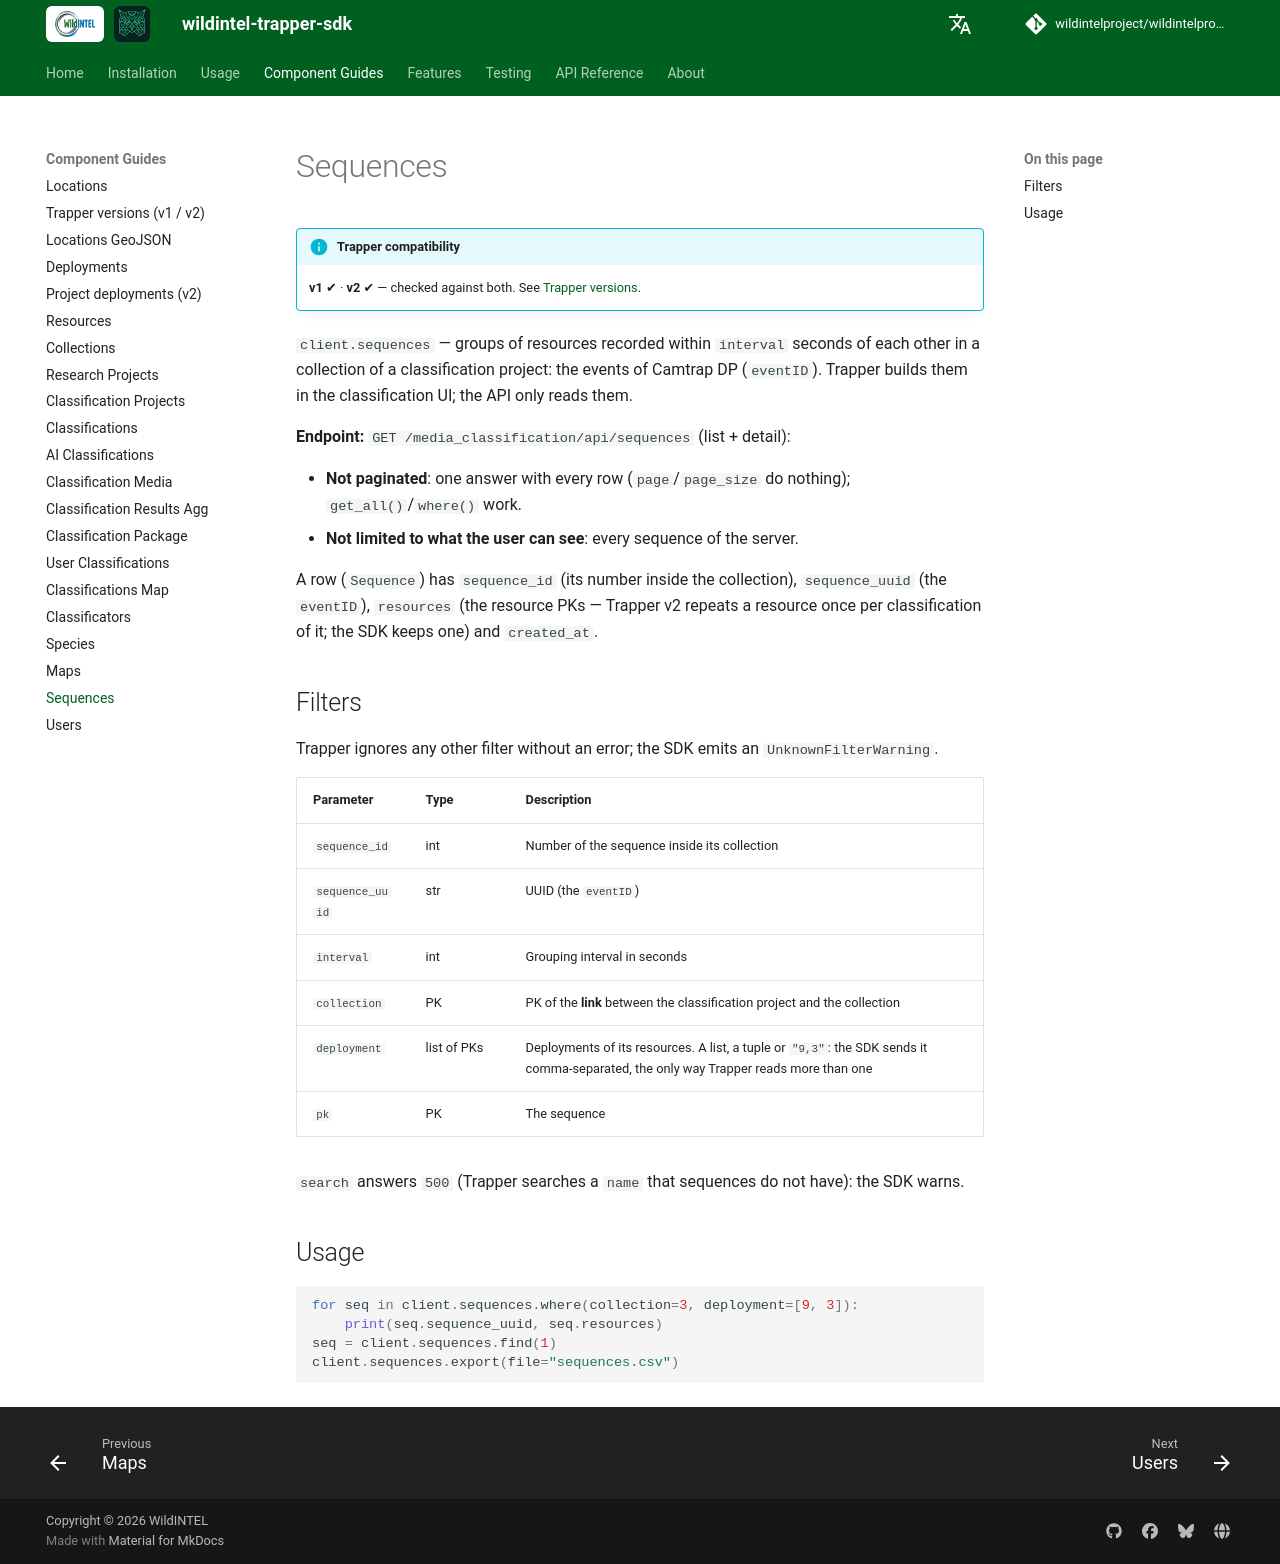

repository: wildintelproject/wildintelproject-trapper-sdk · page: guide/sequences/index.html · generator: mkdocs

# Sequences

!!! info "Trapper compatibility"
    **v1** ✔ · **v2** ✔ — checked against both. See [Trapper versions](versions.md).

`client.sequences` — groups of resources recorded within `interval` seconds of each other in a collection of a
classification project: the events of Camtrap DP (`eventID`). Trapper builds them in the classification UI; the API
only reads them.

**Endpoint:** `GET /media_classification/api/sequences` (list + detail):

- **Not paginated**: one answer with every row (`page`/`page_size` do nothing); `get_all()`/`where()` work.
- **Not limited to what the user can see**: every sequence of the server.

A row (`Sequence`) has `sequence_id` (its number inside the collection), `sequence_uuid` (the `eventID`), `resources`
(the resource PKs — Trapper v2 repeats a resource once per classification of it; the SDK keeps one) and `created_at`.

## Filters

Trapper ignores any other filter without an error; the SDK emits an `UnknownFilterWarning`.

| Parameter | Type | Description |
|---|---|---|
| `sequence_id` | int | Number of the sequence inside its collection |
| `sequence_uuid` | str | UUID (the `eventID`) |
| `interval` | int | Grouping interval in seconds |
| `collection` | PK | PK of the **link** between the classification project and the collection |
| `deployment` | list of PKs | Deployments of its resources. A list, a tuple or `"9,3"`: the SDK sends it comma-separated, the only way Trapper reads more than one |
| `pk` | PK | The sequence |

`search` answers `500` (Trapper searches a `name` that sequences do not have): the SDK warns.

## Usage

```python
for seq in client.sequences.where(collection=3, deployment=[9, 3]):
    print(seq.sequence_uuid, seq.resources)
seq = client.sequences.find(1)
client.sequences.export(file="sequences.csv")
```
